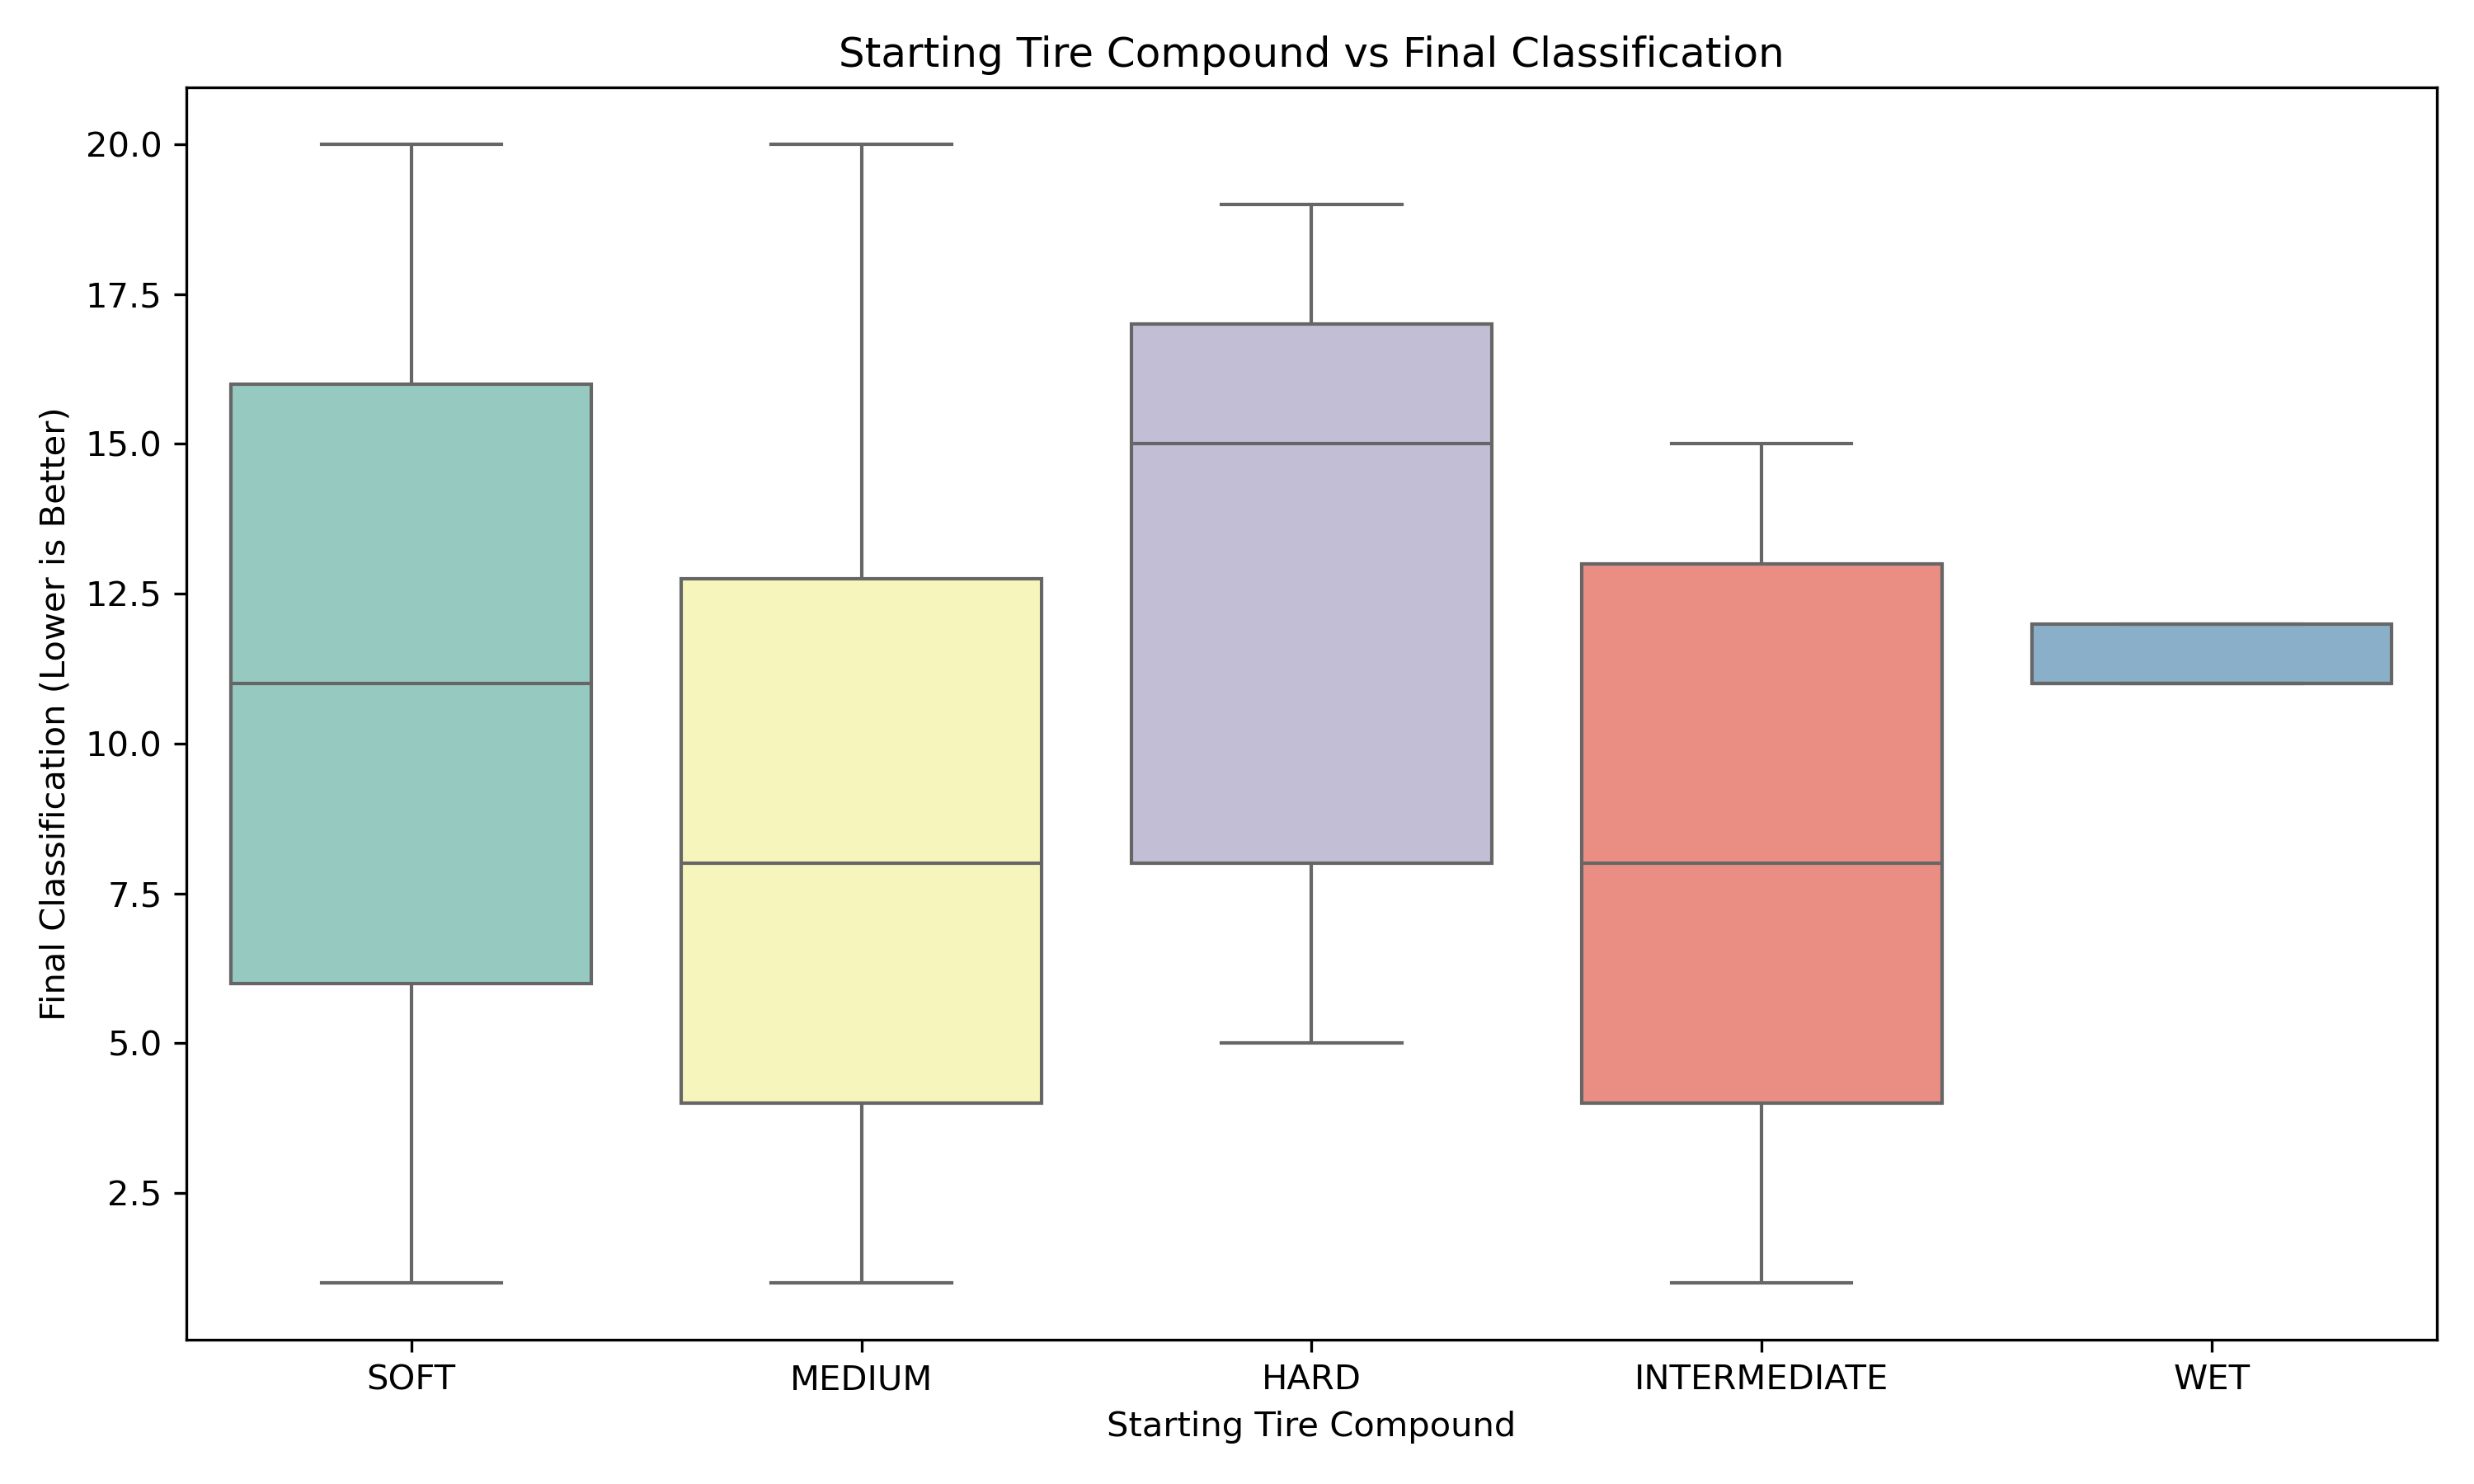

Data behind this chart, as committed beside it:
EventName, DriverNumber, Compound, ClassifiedPosition
Bahrain Grand Prix, 1, SOFT, 1.0
Bahrain Grand Prix, 1, SOFT, 1.0
Bahrain Grand Prix, 1, SOFT, 1.0
Bahrain Grand Prix, 1, SOFT, 1.0
Bahrain Grand Prix, 1, SOFT, 1.0
Bahrain Grand Prix, 1, SOFT, 1.0
Bahrain Grand Prix, 1, SOFT, 1.0
Bahrain Grand Prix, 1, SOFT, 1.0
Bahrain Grand Prix, 1, SOFT, 1.0
Bahrain Grand Prix, 1, SOFT, 1.0
Bahrain Grand Prix, 1, SOFT, 1.0
Bahrain Grand Prix, 1, SOFT, 1.0
Bahrain Grand Prix, 1, SOFT, 1.0
Bahrain Grand Prix, 1, SOFT, 1.0
Bahrain Grand Prix, 1, SOFT, 1.0
Bahrain Grand Prix, 1, SOFT, 1.0
Bahrain Grand Prix, 1, SOFT, 1.0
Bahrain Grand Prix, 11, SOFT, 2.0
Bahrain Grand Prix, 11, SOFT, 2.0
Bahrain Grand Prix, 11, SOFT, 2.0
Bahrain Grand Prix, 11, SOFT, 2.0
Bahrain Grand Prix, 11, SOFT, 2.0
Bahrain Grand Prix, 11, SOFT, 2.0
Bahrain Grand Prix, 11, SOFT, 2.0
Bahrain Grand Prix, 11, SOFT, 2.0
Bahrain Grand Prix, 11, SOFT, 2.0
Bahrain Grand Prix, 11, SOFT, 2.0
Bahrain Grand Prix, 11, SOFT, 2.0
Bahrain Grand Prix, 11, SOFT, 2.0
Bahrain Grand Prix, 55, SOFT, 3.0
Bahrain Grand Prix, 55, SOFT, 3.0
Bahrain Grand Prix, 55, SOFT, 3.0
Bahrain Grand Prix, 55, SOFT, 3.0
Bahrain Grand Prix, 55, SOFT, 3.0
Bahrain Grand Prix, 55, SOFT, 3.0
Bahrain Grand Prix, 55, SOFT, 3.0
Bahrain Grand Prix, 55, SOFT, 3.0
Bahrain Grand Prix, 55, SOFT, 3.0
Bahrain Grand Prix, 55, SOFT, 3.0
Bahrain Grand Prix, 55, SOFT, 3.0
Bahrain Grand Prix, 55, SOFT, 3.0
Bahrain Grand Prix, 55, SOFT, 3.0
Bahrain Grand Prix, 55, SOFT, 3.0
Bahrain Grand Prix, 16, SOFT, 4.0
Bahrain Grand Prix, 16, SOFT, 4.0
Bahrain Grand Prix, 16, SOFT, 4.0
Bahrain Grand Prix, 16, SOFT, 4.0
Bahrain Grand Prix, 16, SOFT, 4.0
Bahrain Grand Prix, 16, SOFT, 4.0
Bahrain Grand Prix, 16, SOFT, 4.0
Bahrain Grand Prix, 16, SOFT, 4.0
Bahrain Grand Prix, 16, SOFT, 4.0
Bahrain Grand Prix, 16, SOFT, 4.0
Bahrain Grand Prix, 16, SOFT, 4.0
Bahrain Grand Prix, 63, SOFT, 5.0
Bahrain Grand Prix, 63, SOFT, 5.0
Bahrain Grand Prix, 63, SOFT, 5.0
Bahrain Grand Prix, 63, SOFT, 5.0
Bahrain Grand Prix, 63, SOFT, 5.0
Bahrain Grand Prix, 63, SOFT, 5.0
... 4,431 more rows
